Image classification data set "DeepLearning_data_2type_auto" (poudelef/End-To-End-Pipeline- on GitHub). Class labels (4): CSA, hypopnea, MSA, OSA.

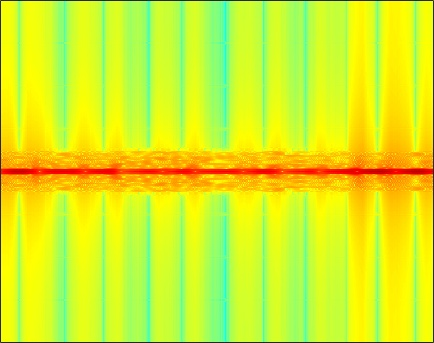
Label: OSA

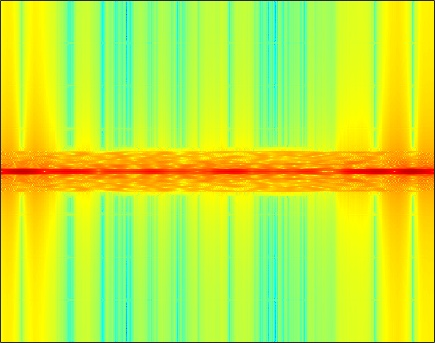
Label: CSA

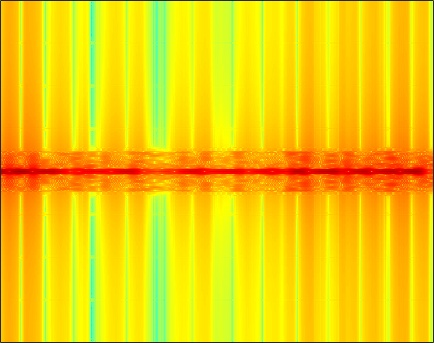
Label: OSA

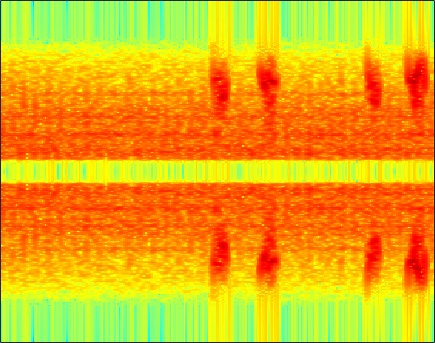
Label: hypopnea

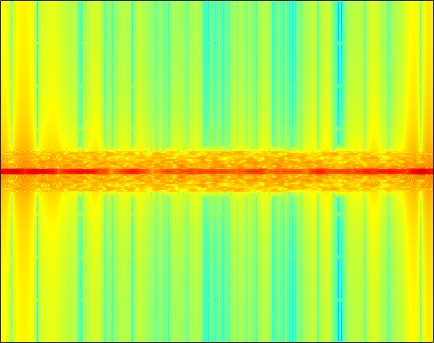
Label: MSA

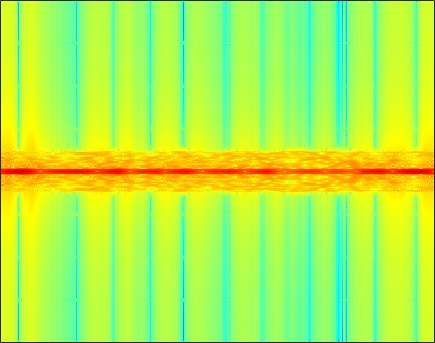
Label: CSA
